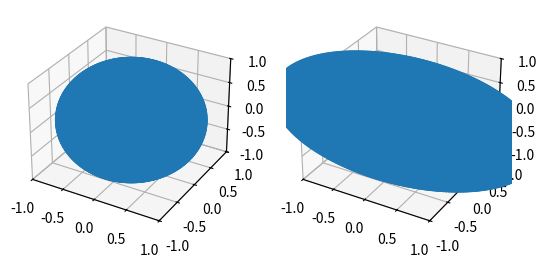

Generate this figure with matplotlib:
"""Implementation of an affine transform
mapping points on a sphere surface to an ellipsoid surface.

Following code from examples:
https://stackoverflow.com/questions/23444060/affine-3d-transformation-in-python
https://stackoverflow.com/questions/9604132/how-to-project-a-point-on-to-a-sphere
"""
import numpy as np
import scipy.linalg

import matplotlib.pyplot as plt
from mpl_toolkits.mplot3d import Axes3D


def get_ellipsoid_surface_position(phi, theta, a,b,c):
    """ Wolfram: https://mathworld.wolfram.com/Ellipsoid.html

    this should be a,b,c
    """
    r_x = a*np.sin(theta)*np.cos(phi)
    r_y = b*np.sin(theta)*np.sin(phi)
    r_z = c*np.cos(theta)
    return r_x, r_y, r_z


def get_ellipsoid_surface_points(a,b,c):
    """Return evenly distributed points on the surface of an ellipsoid.

    Ellipsoid equation: (x/a)**2 + (y/b)**2 + (z/c)**2 = 1
    """
    phi = np.linspace(0.0,2.0*np.pi, 100)
    theta = np.linspace(-np.pi, np.pi, 100)
    phi_m,theta_m = np.meshgrid(phi,theta)

    r_x, r_y, r_z  = get_ellipsoid_surface_position(phi_m.flatten(), theta_m.flatten(), a, b, c)
    return r_x, r_y, r_z


def get_affine_transform_matrix(a1,a2,a3, b1,b2,b3, x, y):
    """ y = Ax + b find matrix A
    a1,a2,a3 b1,b2,b3 are orthogonal vectors and x, and y are coordinates in frames 1, 2

    W = AV + B
    """
    V = np.column_stack((a1,a2,a3))
    W = np.column_stack((b1,b2,b3))
    A = W.dot(scipy.linalg.inv(V))

    b = y - A.dot(x)
    return A, b


def perform_affine_transfrom(coord, mat, vec):
    """Returns affine transform.

     y = mat.coord + vec
     """
    return mat.dot(coord) + vec


def scatter3d(ax, position, **kwargs):
    ax.scatter(position[:,0], position[:,1], position[:,2])
    return ax


def set_dims(ax):
    ax.set_xlim(-1.0,1.0)
    ax.set_ylim(-1.0,1.0)
    ax.set_zlim(-1.0,1.0)


if __name__ == "__main__":
    # start with unit sphere described by:
    # (x/a)^2 + (y/b)^2 + (z/c)^2 =1   where a=b=c=1
    a,b,c = 1.0,1.0,1.0
    a_final,b_final,c_final = 0.5,1.0,1.0
    # axes of initial unit sphere
    x0 = np.zeros((3)) # (x,y,z) origin in coord stystem 1 (sphere)
    x1 = np.zeros((3)) # (x,y,z) origin in coord system 2 (ellipsoid)

    # Initialise with points on surface of sphere
    r_x,r_y,r_z = get_ellipsoid_surface_points(a,b,c)
    sphere_positions = np.column_stack((r_x, r_y, r_z))

    # axes of sphere
    p1, p2, p3 = np.array([a, 0, 0]).T, np.array([0, b, 0]).T, np.array([0, 0, c]).T
    # axes of ellipsoid
    h1,h2,h3 = p1*(a_final/a), p2*(b_final/b), p3*(c_final/c)

    # Perform coordinate transform onto ellipsoid surface
    A, b = get_affine_transform_matrix(h1, h2, h3, p1, p2, p3, x0, x1)
    ellipsoid_positions = np.array([perform_affine_transfrom(coord, A, b) for coord in sphere_positions])

    # plot
    fig = plt.figure()
    ax1 = fig.add_subplot(121, projection='3d')
    ax2 = fig.add_subplot(122, projection='3d')

    scatter3d(ax1, sphere_positions)
    scatter3d(ax2, ellipsoid_positions)

    for ax in [ax1,ax2]:
        set_dims(ax)

    plt.show()
